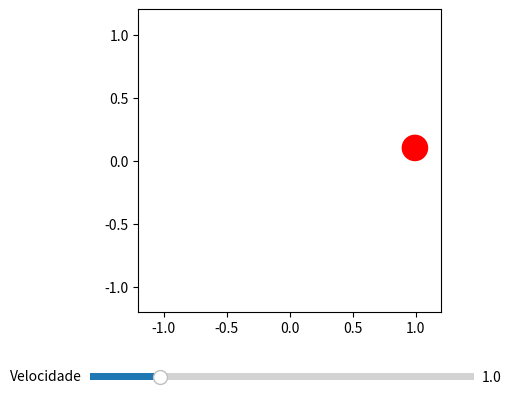

Generate this figure with matplotlib:
import numpy as np
from matplotlib.animation import FuncAnimation
from matplotlib.patches import Circle
from matplotlib.widgets import Slider

import matplotlib.pyplot as plt

# Configurações iniciais
fig, ax = plt.subplots()
plt.subplots_adjust(bottom=0.25)
ax.set_aspect('equal')
ax.set_xlim(-1.2, 1.2)
ax.set_ylim(-1.2, 1.2)

# Animação
dt = 20 # ms

# Orbita
radius = 1

# Ponto
angle = 0
point = Circle((0, 0), radius=0.1, color="red")
ax.add_patch(point)

# Slider para controlar a velocidade
ax_slider = plt.axes([0.2, 0.1, 0.6, 0.03])
speed_slider = Slider(ax_slider, 'Velocidade', 0.1, 5.0, valinit=1.0)

# Função de animação
def animate(frame):
    global angle

    speed = speed_slider.val
    
    angle += speed * 0.05 

    x = radius * np.cos(angle)
    y = radius * np.sin(angle)

    point.set_center((x, y))

    return point,

ani = FuncAnimation(fig, animate, interval=dt, blit=True, cache_frame_data=False)
plt.show()